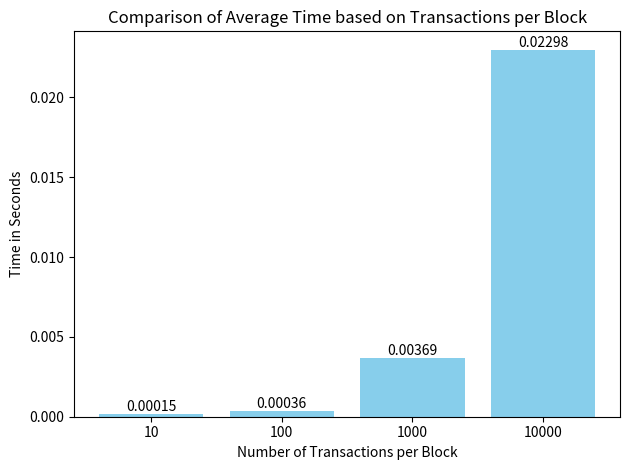

Reproduce this figure in Python.
import matplotlib.pyplot as plt

# Data
transactions_per_block = [10, 100, 1000, 10000]  # Number of transactions per block
time_in_seconds = [0.00015, 0.00036, 0.00369, 0.02298]  # Corresponding time in seconds

# Creating the bar chart
bars = plt.bar(range(len(transactions_per_block)), time_in_seconds, color='skyblue')

# Adding time labels on bars
for i, bar in enumerate(bars):
    plt.text(bar.get_x() + bar.get_width() / 2, bar.get_height(), f"{time_in_seconds[i]:.5f}", ha='center', va='bottom')

# Adding labels and title
plt.xlabel('Number of Transactions per Block')
plt.ylabel('Time in Seconds')
plt.title('Comparison of Average Time based on Transactions per Block')

# Setting x-axis labels
plt.xticks(range(len(transactions_per_block)), transactions_per_block)

# Display the plot without gaps between bars
plt.tight_layout()
plt.show()
